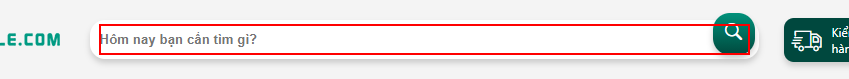
Task: Tìm giá Iphone theo version trên shopee
Workflow: Main

Step 1: type [strKeyword] into the text box

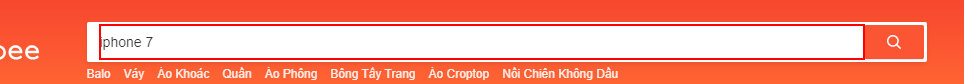
Step 2: type a value into the text box

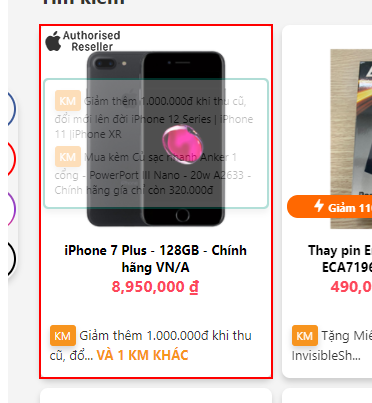
Step 3: click on the element

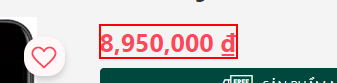
Step 4: get-text from the text
